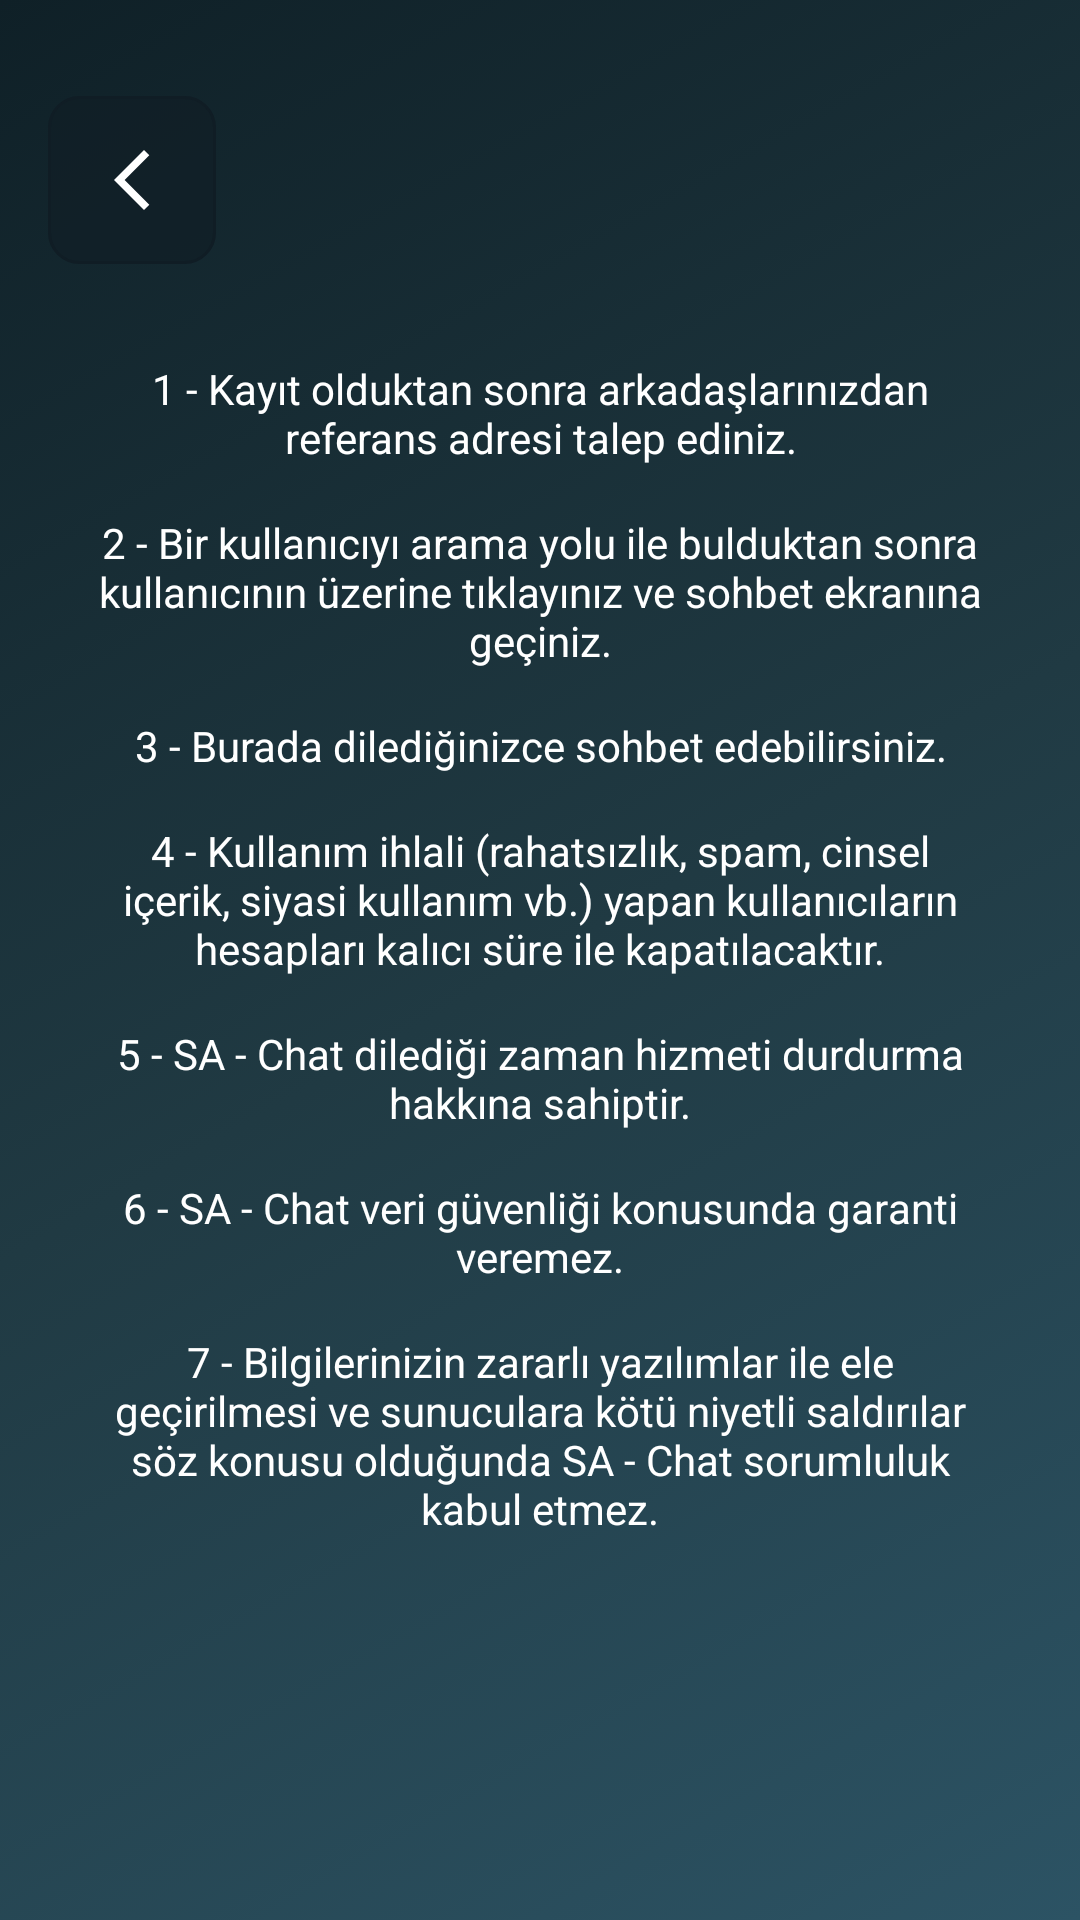

Layout XML and referenced resources for this Android screen:
<!-- AndroidManifest.xml: application theme AppTheme -->
<!-- res/layout/activity_yardim.xml -->
<?xml version="1.0" encoding="utf-8"?>
<LinearLayout
    xmlns:android="http://schemas.android.com/apk/res/android"
    xmlns:app="http://schemas.android.com/apk/res-auto"
    xmlns:tools="http://schemas.android.com/tools"
    android:layout_width="match_parent"
    android:orientation="vertical"
    android:padding="16dp"
    android:background="@drawable/gradient_background"
    android:layout_height="match_parent"
    tools:context=".Activities.YardimActivity">

    <ImageButton
        android:id="@+id/yardimactivityback"
        android:layout_width="wrap_content"
        android:layout_height="wrap_content"
        android:layout_marginTop="16dp"
        android:src="@drawable/ic_back"
        android:padding="16dp"
        android:background="@drawable/usercard_button_design" />

    <LinearLayout
        android:layout_width="match_parent"
        android:layout_height="wrap_content"
        android:orientation="vertical"
        android:gravity="center"
        android:padding="16dp">

        <TextView
            android:layout_width="wrap_content"
            android:layout_height="wrap_content"
            android:gravity="center"
            android:layout_marginTop="16dp"
            android:textColor="@android:color/white"
            android:text="1 - Kayıt olduktan sonra arkadaşlarınızdan referans adresi talep ediniz."/>

        <TextView
            android:layout_width="wrap_content"
            android:layout_height="wrap_content"
            android:gravity="center"
            android:layout_marginTop="16dp"
            android:textColor="@android:color/white"
            android:text="2 - Bir kullanıcıyı arama yolu ile bulduktan sonra kullanıcının üzerine tıklayınız ve sohbet ekranına geçiniz."/>

        <TextView
            android:layout_width="wrap_content"
            android:layout_height="wrap_content"
            android:gravity="center"
            android:layout_marginTop="16dp"
            android:textColor="@android:color/white"
            android:text="3 - Burada dilediğinizce sohbet edebilirsiniz."/>

        <TextView
            android:layout_width="wrap_content"
            android:layout_height="wrap_content"
            android:gravity="center"
            android:layout_marginTop="16dp"
            android:textColor="@android:color/white"
            android:text="4 - Kullanım ihlali (rahatsızlık, spam, cinsel içerik, siyasi kullanım vb.) yapan kullanıcıların hesapları kalıcı süre ile kapatılacaktır."/>

        <TextView
            android:layout_width="wrap_content"
            android:layout_height="wrap_content"
            android:gravity="center"
            android:layout_marginTop="16dp"
            android:textColor="@android:color/white"
            android:text="5 - SA - Chat dilediği zaman hizmeti durdurma hakkına sahiptir."/>

        <TextView
            android:layout_width="wrap_content"
            android:layout_height="wrap_content"
            android:gravity="center"
            android:layout_marginTop="16dp"
            android:textColor="@android:color/white"
            android:text="6 - SA - Chat veri güvenliği konusunda garanti veremez."/>

        <TextView
            android:layout_width="wrap_content"
            android:layout_height="wrap_content"
            android:gravity="center"
            android:layout_marginTop="16dp"
            android:textColor="@android:color/white"
            android:text="7 - Bilgilerinizin zararlı yazılımlar ile ele geçirilmesi ve sunuculara kötü niyetli saldırılar söz konusu olduğunda SA - Chat sorumluluk kabul etmez."/>

    </LinearLayout>

</LinearLayout>
<!-- resources referenced by this layout -->
<resources>
  <!-- drawable gradient_background (drawable) -->
  <?xml version="1.0" encoding="UTF-8"?>
  <selector xmlns:android="http://schemas.android.com/apk/res/android">
      <item>
          <shape>
              <gradient
                  android:startColor="#2C5364"
                  android:centerColor="#203A43"
                  android:endColor="#0F2027"
                  android:angle="135"/>
          </shape>
      </item>
  </selector>
  <!-- drawable ic_back (drawable) -->
  <vector android:height="24dp" android:tint="#fff"
      android:viewportHeight="24" android:viewportWidth="24"
      android:width="24dp" xmlns:android="http://schemas.android.com/apk/res/android">
      <path android:fillColor="#fff" android:pathData="M17.77,3.77l-1.77,-1.77l-10,10l10,10l1.77,-1.77l-8.23,-8.23z"/>
  </vector>
  <!-- drawable usercard_button_design (drawable-xhdpi) -->
  <?xml version="1.0" encoding="utf-8"?>
  <selector xmlns:android="http://schemas.android.com/apk/res/android">
      <item android:drawable="@drawable/usercard_button_click" android:state_pressed="true" />
      <item android:drawable="@drawable/usercard_button_click" android:state_enabled="false"/>
      <item android:drawable="@drawable/usercard_button"/>
  </selector>
  <style name="AppTheme" parent="Theme.AppCompat.Light.NoActionBar">
          
          <item name="colorPrimary">@color/colorPrimary</item>
          <item name="colorPrimaryDark">@color/colorPrimaryDark</item>
          <item name="colorAccent">@color/colorAccent</item>
          <item name="android:navigationBarColor" tools:targetApi="lollipop">@color/hafifsiyahton</item>
      </style>
  <!-- drawable usercard_button_click (drawable-xhdpi) -->
  <?xml version="1.0" encoding="utf-8"?>
  <shape xmlns:android="http://schemas.android.com/apk/res/android">
      
      <solid android:color="@color/login_form_light" />
      <corners android:radius="10dp" />
      <stroke
          android:width="1dp"
          android:color="@color/griton" />
  
  </shape>
  <!-- drawable usercard_button (drawable-xhdpi) -->
  <?xml version="1.0" encoding="utf-8"?>
  <shape xmlns:android="http://schemas.android.com/apk/res/android">
      
      <solid android:color="@color/saydammaviton" />
      <corners android:radius="10dp" />
      <stroke
          android:width="1dp"
          android:color="@color/colorPrimaryDark" />
  </shape>
  <color name="colorPrimary">#3eaeae</color>
  <color name="colorPrimaryDark">#101d25</color>
  <color name="colorAccent">#226e6e</color>
  <color name="hafifsiyahton">#232d36</color>
  <color name="login_form_light">#1affffff</color>
  <color name="griton">#9aa1a9</color>
  <color name="saydammaviton">#a1101d25</color>
</resources>
